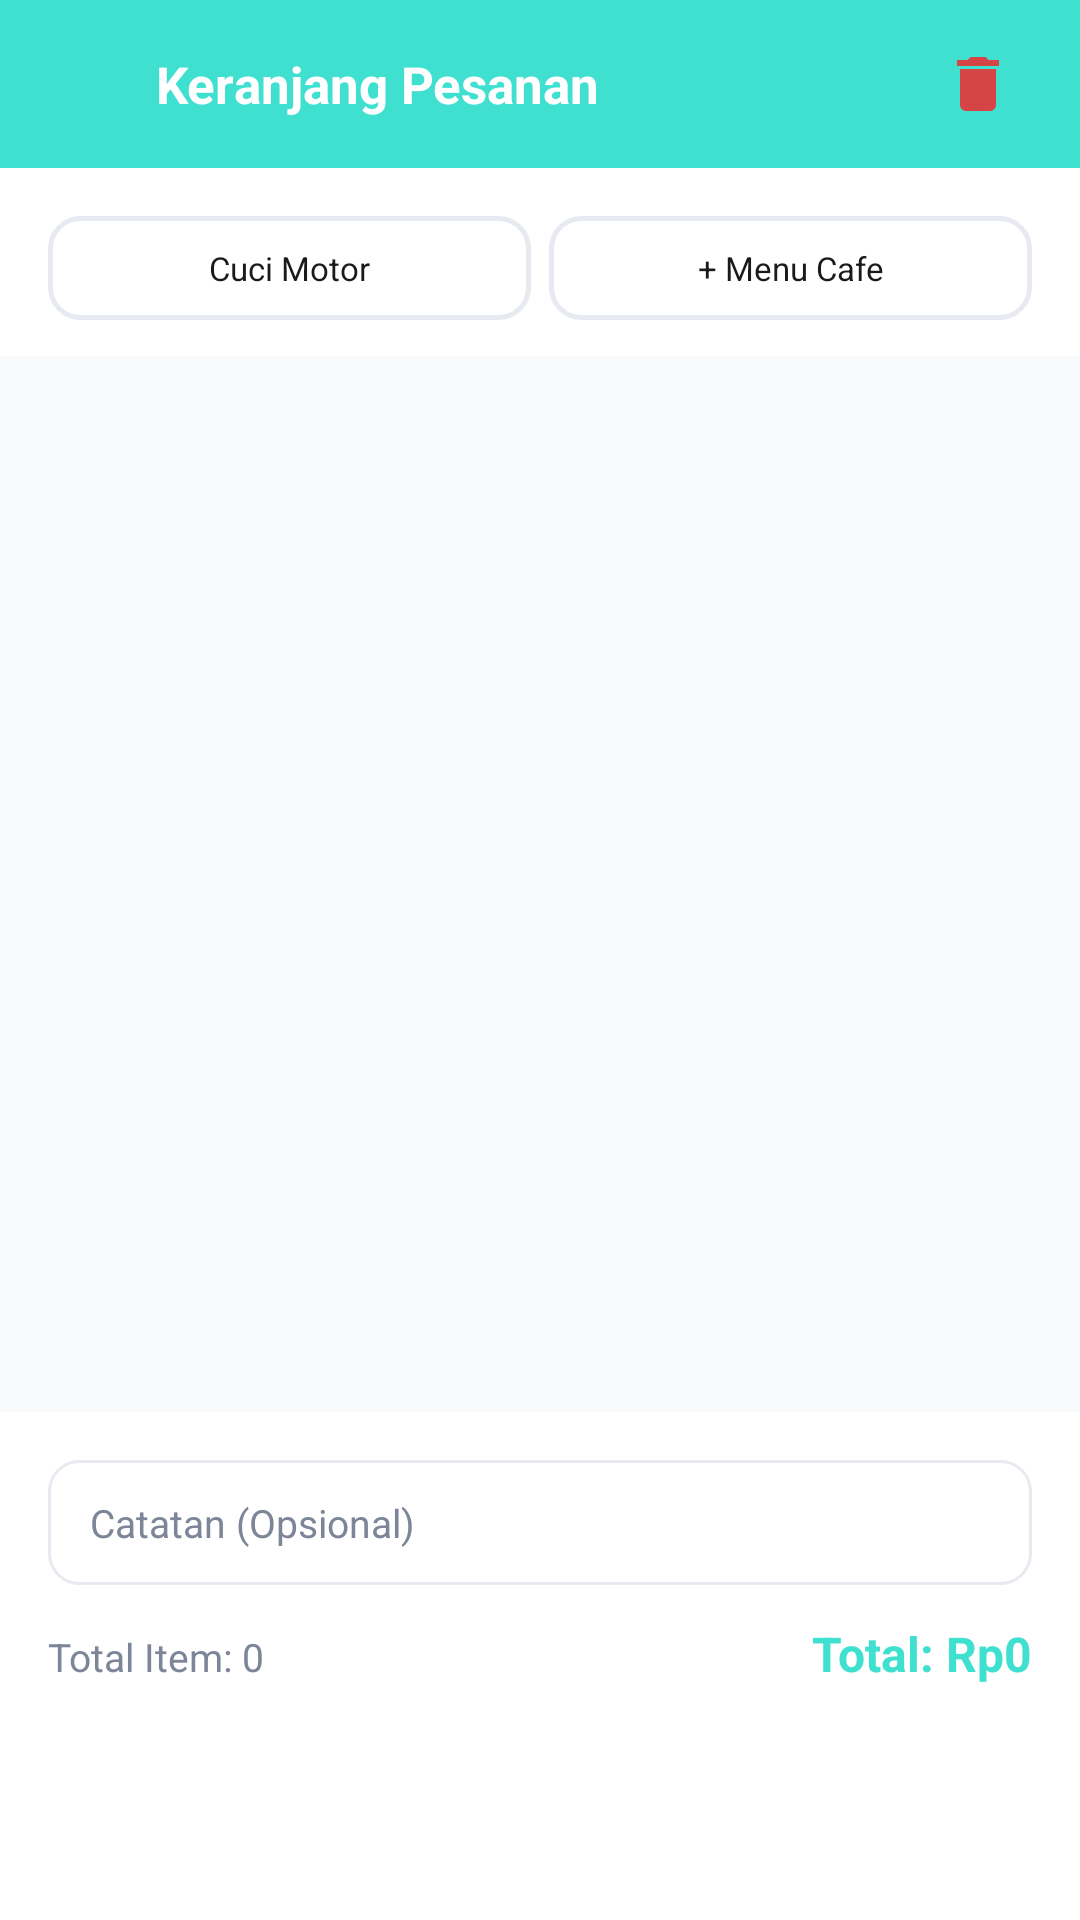

Reconstruct the res/layout file that produces this screen, plus the resources it refers to.
<!-- AndroidManifest.xml: application theme Theme.Pitstop -->
<!-- res/layout/activity_keranjang.xml -->
<?xml version="1.0" encoding="utf-8"?>
<LinearLayout xmlns:android="http://schemas.android.com/apk/res/android"
    android:layout_width="match_parent"
    android:layout_height="match_parent"
    android:background="@color/background"
    android:orientation="vertical">

    <LinearLayout
        android:id="@+id/toolbarHeader"
        android:layout_width="match_parent"
        android:layout_height="?attr/actionBarSize"
        android:background="@color/primary"
        android:gravity="center_vertical"
        android:orientation="horizontal"
        android:paddingStart="4dp"
        android:paddingEnd="16dp">

        <ImageButton
            android:id="@+id/btnBack"
            android:layout_width="48dp"
            android:layout_height="48dp"
            android:background="@android:color/transparent"
            android:contentDescription="@string/back"
            android:src="@drawable/ic_back" />

        <TextView
            android:layout_width="0dp"
            android:layout_height="wrap_content"
            android:layout_weight="1"
            android:text="@string/keranjang_pesanan"
            android:textColor="@color/white"
            android:textSize="17sp"
            android:textStyle="bold" />

        <ImageButton
            android:id="@+id/btnHapusSemua"
            android:layout_width="36dp"
            android:layout_height="36dp"
            android:background="@android:color/transparent"
            android:contentDescription="@string/delete"
            android:src="@drawable/ic_delete" />
    </LinearLayout>

    <LinearLayout
        android:layout_width="match_parent"
        android:layout_height="wrap_content"
        android:background="@color/white"
        android:orientation="horizontal"
        android:paddingStart="16dp"
        android:paddingEnd="16dp"
        android:paddingTop="16dp"
        android:paddingBottom="12dp">

        <TextView
            android:id="@+id/btnTambahMotor"
            android:layout_width="0dp"
            android:layout_height="wrap_content"
            android:layout_marginEnd="6dp"
            android:layout_weight="1"
            android:background="@drawable/bg_pill_outline"
            android:gravity="center"
            android:padding="10dp"
            android:text="@string/cuci_motor"
            android:textColor="@color/black"
            android:textSize="11sp" />

        <TextView
            android:id="@+id/btnTambahCafe"
            android:layout_width="0dp"
            android:layout_height="wrap_content"
            android:layout_weight="1"
            android:background="@drawable/bg_pill_outline"
            android:gravity="center"
            android:padding="10dp"
            android:text="@string/menu_cafe"
            android:textColor="@color/black"
            android:textSize="11sp" />
    </LinearLayout>

    <androidx.recyclerview.widget.RecyclerView
        android:id="@+id/rvCart"
        android:layout_width="match_parent"
        android:layout_height="0dp"
        android:layout_weight="1"
        android:clipToPadding="false"
        android:padding="12dp" />

    <TextView
        android:id="@+id/tvEmpty"
        android:layout_width="match_parent"
        android:layout_height="wrap_content"
        android:gravity="center"
        android:padding="24dp"
        android:text="@string/keranjang_masih_kosong"
        android:textColor="@color/grey"
        android:visibility="gone" />

    <LinearLayout
        android:layout_width="match_parent"
        android:layout_height="wrap_content"
        android:background="@color/white"
        android:orientation="vertical"
        android:padding="16dp">

        <TextView
            android:id="@+id/tvPlatNomorCart"
            android:layout_width="match_parent"
            android:layout_height="wrap_content"
            android:layout_marginBottom="8dp"
            android:text="@string/plat_nomor_kendaraan"
            android:textColor="@color/primary"
            android:textStyle="bold"
            android:visibility="gone" />

        <EditText
            android:id="@+id/etCatatan"
            android:layout_width="match_parent"
            android:layout_height="wrap_content"
            android:layout_marginBottom="12dp"
            android:background="@drawable/bg_edittext"
            android:hint="@string/catatan_opsional"
            android:textSize="13sp" />

        <LinearLayout
            android:layout_width="match_parent"
            android:layout_height="wrap_content"
            android:layout_marginBottom="12dp"
            android:orientation="horizontal">

            <TextView
                android:id="@+id/tvTotalItem"
                android:layout_width="0dp"
                android:layout_height="wrap_content"
                android:layout_weight="1"
                android:text="@string/total_item_0"
                android:textColor="@color/grey"
                android:textSize="13sp" />

            <TextView
                android:id="@+id/tvTotal"
                android:layout_width="wrap_content"
                android:layout_height="wrap_content"
                android:text="@string/total_rp0"
                android:textColor="@color/primary"
                android:textSize="16sp"
                android:textStyle="bold" />
        </LinearLayout>

        <Button
            android:id="@+id/btnLanjut"
            android:layout_width="match_parent"
            android:layout_height="50dp"
            android:background="@drawable/bg_button_primary"
            android:text="@string/lanjut_ke_pembayaran"
            android:textAllCaps="false"
            android:textColor="@color/white"
            android:textStyle="bold" />
    </LinearLayout>

</LinearLayout>
<!-- resources referenced by this layout -->
<resources>
  <color name="background">#F8FAFC</color>
  <color name="black">#1A1A1A</color>
  <color name="grey">#7C8698</color>
  <color name="primary">#3fe0d0</color>
  <color name="white">#FFFFFF</color>
  <!-- drawable bg_edittext (drawable) -->
  <?xml version="1.0" encoding="utf-8"?>
  <shape xmlns:android="http://schemas.android.com/apk/res/android">
      <solid android:color="@color/white" />
      <corners android:radius="10dp" />
      <stroke android:width="1dp" android:color="@color/light_grey" />
      <padding android:left="14dp" android:top="12dp" android:right="14dp" android:bottom="12dp" />
  </shape>
  <!-- drawable bg_pill_outline (drawable) -->
  <?xml version="1.0" encoding="utf-8"?>
  <shape xmlns:android="http://schemas.android.com/apk/res/android">
      <solid android:color="@color/white" />
      <corners android:radius="10dp" />
      <stroke android:width="1.5dp" android:color="@color/light_grey" />
  </shape>
  <!-- drawable ic_delete (drawable) -->
  <?xml version="1.0" encoding="utf-8"?>
  <vector xmlns:android="http://schemas.android.com/apk/res/android"
      android:width="24dp"
      android:height="24dp"
      android:viewportWidth="24"
      android:viewportHeight="24"
      android:tint="@color/red">
      <path
          android:fillColor="@android:color/white"
          android:pathData="M6,19c0,1.1 0.9,2 2,2h8c1.1,0 2,-0.9 2,-2V7H6v12zM19,4h-3.5l-1,-1h-5l-1,1H5v2h14V4z" />
  </vector>
  <string name="back">Back</string>
  <string name="catatan_opsional">Catatan (Opsional)</string>
  <string name="cuci_motor">Cuci Motor</string>
  <string name="delete">Delete</string>
  <string name="keranjang_masih_kosong">Keranjang masih kosong</string>
  <string name="keranjang_pesanan">Keranjang Pesanan</string>
  <string name="lanjut_ke_pembayaran">LANJUT KE PEMBAYARAN</string>
  <string name="menu_cafe">+ Menu Cafe</string>
  <string name="plat_nomor_kendaraan">Plat Nomor Kendaraan</string>
  <string name="total_item_0">Total Item: 0</string>
  <string name="total_rp0">Total: Rp0</string>
  <style name="Theme.Pitstop" parent="Theme.MaterialComponents.Light.NoActionBar">
          <item name="colorPrimary">@color/primary</item>
          <item name="colorPrimaryDark">@color/primary_dark</item>
          <item name="colorAccent">@color/accent</item>
          <item name="android:windowBackground">@color/background</item>
          <item name="android:statusBarColor">@color/primary</item>
  
          
          <item name="android:textColorPrimary">@color/black</item>
          <item name="android:textColorSecondary">@color/grey</item>
          <item name="android:textColorHint">@color/grey</item>
  
          
          <item name="alertDialogTheme">@style/ThemeOverlay.Pitsop.Dialog</item>
      </style>
  <color name="light_grey">#E7EAF0</color>
  <color name="red">#D64545</color>
  <color name="primary_dark">#0D1F3D</color>
  <color name="accent">#2D6CDF</color>
  <style name="ThemeOverlay.Pitsop.Dialog" parent="ThemeOverlay.MaterialComponents.Dialog.Alert">
          <item name="android:windowBackground">@color/white</item>
          <item name="android:textColorPrimary">@color/black</item>
          <item name="android:textColorSecondary">@color/grey</item>
      </style>
</resources>
